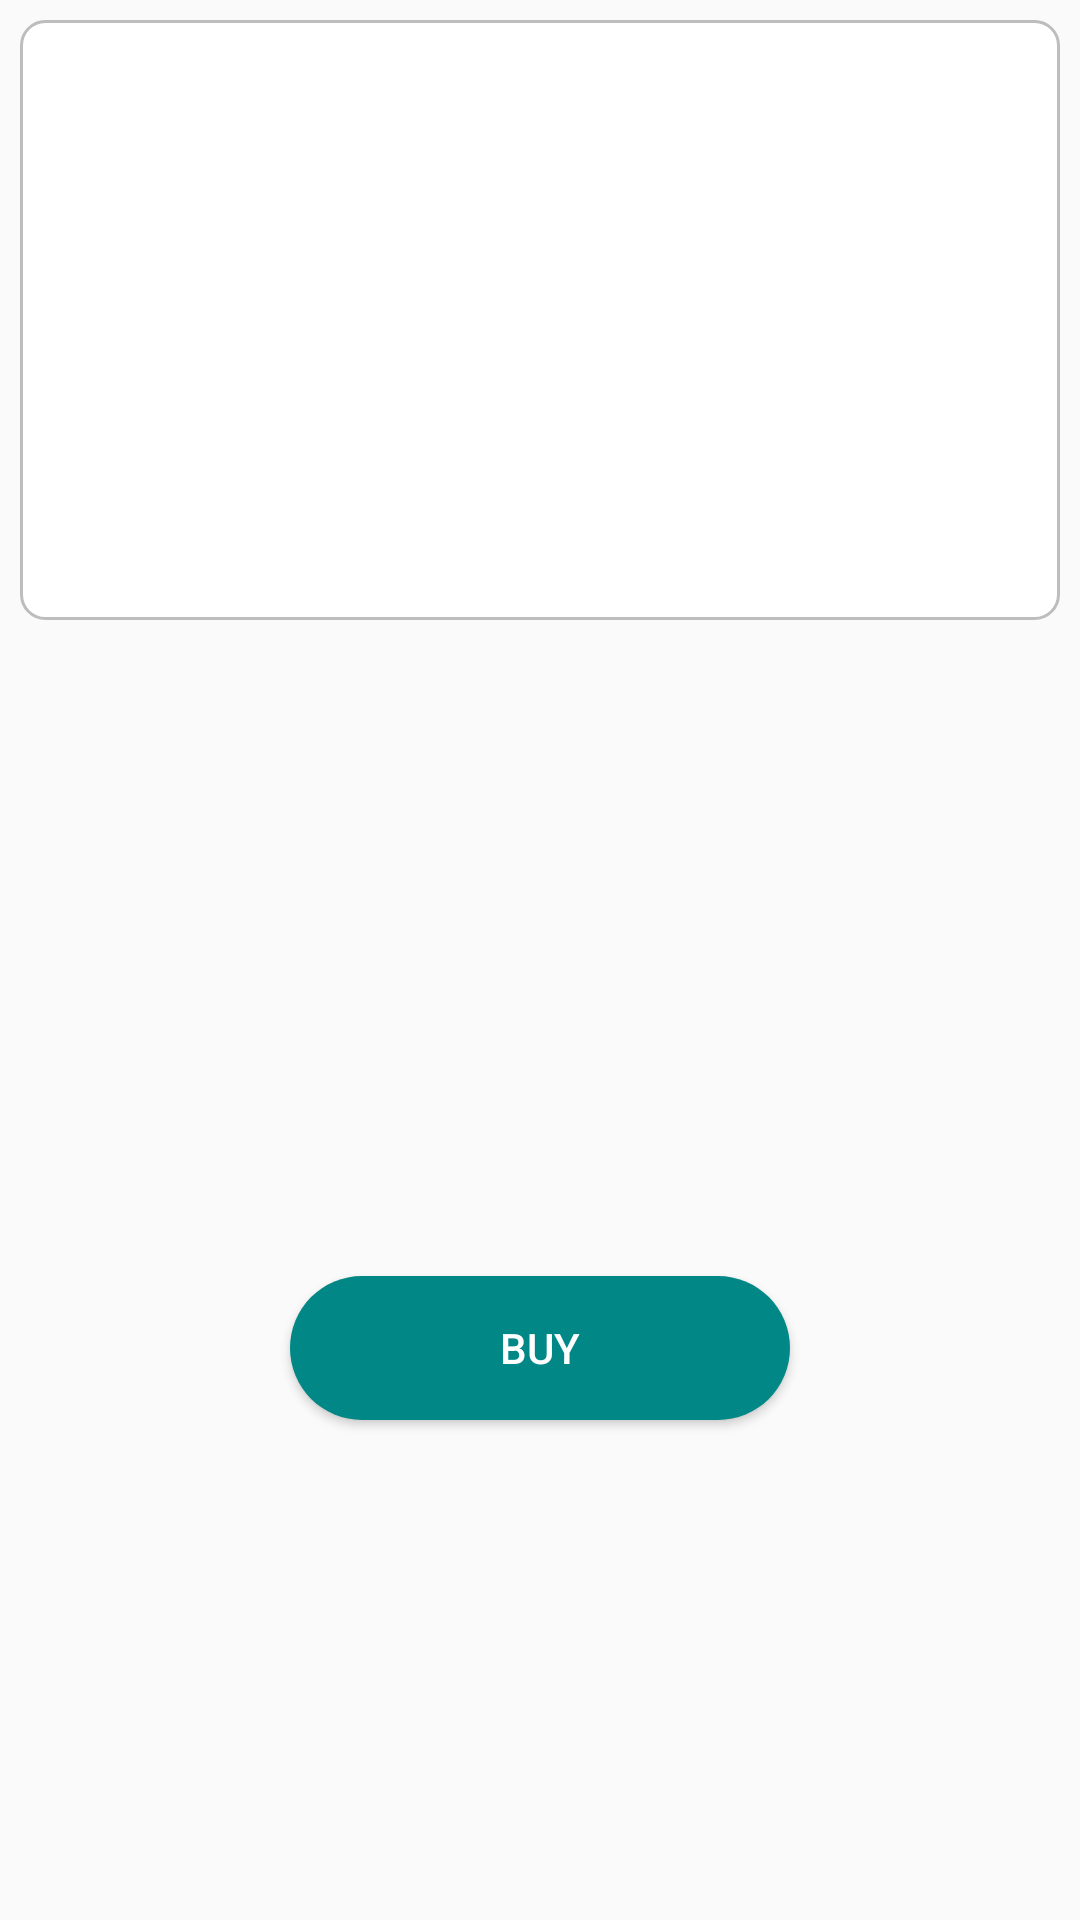

Write the Android layout XML for this screen, with the resource values it uses.
<!-- AndroidManifest.xml: application theme Theme.AgroChain -->
<!-- res/layout/activity_product_detail.xml -->
<?xml version="1.0" encoding="utf-8"?>
<androidx.constraintlayout.widget.ConstraintLayout xmlns:android="http://schemas.android.com/apk/res/android"
    xmlns:app="http://schemas.android.com/apk/res-auto"
    xmlns:tools="http://schemas.android.com/tools"
    android:id="@+id/container"
    android:layout_width="match_parent"
    android:layout_height="match_parent"
    tools:context=".ProductDetailActivity">

    <ImageView
        android:id="@+id/productImageDetail"
        android:layout_width="0dp"
        android:layout_height="200dp"
        android:scaleType="centerCrop"
        android:layout_margin="20px"
        android:textColor="@android:color/black"
        android:background="@drawable/rounded_edittext"
        app:layout_constraintTop_toTopOf="parent"
        app:layout_constraintLeft_toLeftOf="parent"
        app:layout_constraintRight_toRightOf="parent"/>

    <TextView
        android:id="@+id/productNameDetail"
        android:layout_width="0dp"
        android:layout_height="wrap_content"
        android:padding="8dp"
        android:textSize="75px"
        android:textAppearance="?attr/textAppearanceHeadline6"
        app:layout_constraintTop_toBottomOf="@id/productImageDetail"
        app:layout_constraintLeft_toLeftOf="parent"
        app:layout_constraintRight_toRightOf="parent"/>

    <TextView
        android:id="@+id/productBrandDetail"
        android:layout_width="0dp"
        android:layout_height="wrap_content"
        android:padding="8dp"
        app:layout_constraintTop_toBottomOf="@id/productNameDetail"
        app:layout_constraintLeft_toLeftOf="parent"
        app:layout_constraintRight_toRightOf="parent"/>

    <TextView
        android:id="@+id/productPriceDetail"
        android:layout_width="wrap_content"
        android:layout_height="wrap_content"
        android:padding="8dp"
        app:layout_constraintTop_toBottomOf="@id/productBrandDetail"
        app:layout_constraintLeft_toLeftOf="parent"/>

    <TextView
        android:id="@+id/productOldPriceDetail"
        android:layout_width="wrap_content"
        android:layout_height="wrap_content"
        android:padding="8dp"
        android:textSize="20px"
        app:strikethrough="true"
        android:textAppearance="?attr/textAppearanceBody2"
        app:layout_constraintTop_toTopOf="@id/productPriceDetail"
        app:layout_constraintLeft_toRightOf="@id/productPriceDetail"/>

    <TextView
        android:id="@+id/productSizeDetail"
        android:layout_width="wrap_content"
        android:layout_height="wrap_content"
        app:layout_constraintLeft_toLeftOf="parent"
        app:layout_constraintRight_toRightOf="parent"
        app:layout_constraintTop_toBottomOf="@+id/productBrandDetail" />

    <androidx.core.widget.NestedScrollView
        android:layout_width="0dp"
        android:layout_height="0dp"
        app:layout_constraintTop_toBottomOf="@id/productSizeDetail"
        app:layout_constraintLeft_toLeftOf="parent"
        app:layout_constraintRight_toRightOf="parent"
        app:layout_constraintBottom_toTopOf="@id/buyButton">

        <TextView
            android:id="@+id/productDescriptionDetail"
            android:layout_width="match_parent"
            android:layout_height="wrap_content"
            android:padding="16dp"/>

    </androidx.core.widget.NestedScrollView>

    <Button
        android:id="@+id/buyButton"
        android:layout_width="500px"
        android:layout_height="wrap_content"
        android:text="BUY"
        android:layout_marginBottom="500px"
        android:textColor="@android:color/white"
        android:background="@drawable/rounded_button"
        app:layout_constraintBottom_toBottomOf="parent"
        app:layout_constraintLeft_toLeftOf="parent"
        app:layout_constraintRight_toRightOf="parent"/>

</androidx.constraintlayout.widget.ConstraintLayout>
<!-- resources referenced by this layout -->
<resources>
  <!-- drawable rounded_button (drawable) -->
  <shape xmlns:android="http://schemas.android.com/apk/res/android">
      <solid android:color="@color/teal_700" />
      <corners android:radius="25dp" />
  </shape>
  <!-- drawable rounded_edittext (drawable) -->
  <shape xmlns:android="http://schemas.android.com/apk/res/android" android:shape="rectangle">
      <solid android:color="#FFFFFF" />
      <corners android:radius="8dp" />
      <stroke android:width="1dp" android:color="#BDBDBD" />
  </shape>
  <style name="Theme.AgroChain" parent="Theme.AppCompat.Light.NoActionBar" />
  <color name="teal_700">#FF018786</color>
</resources>
